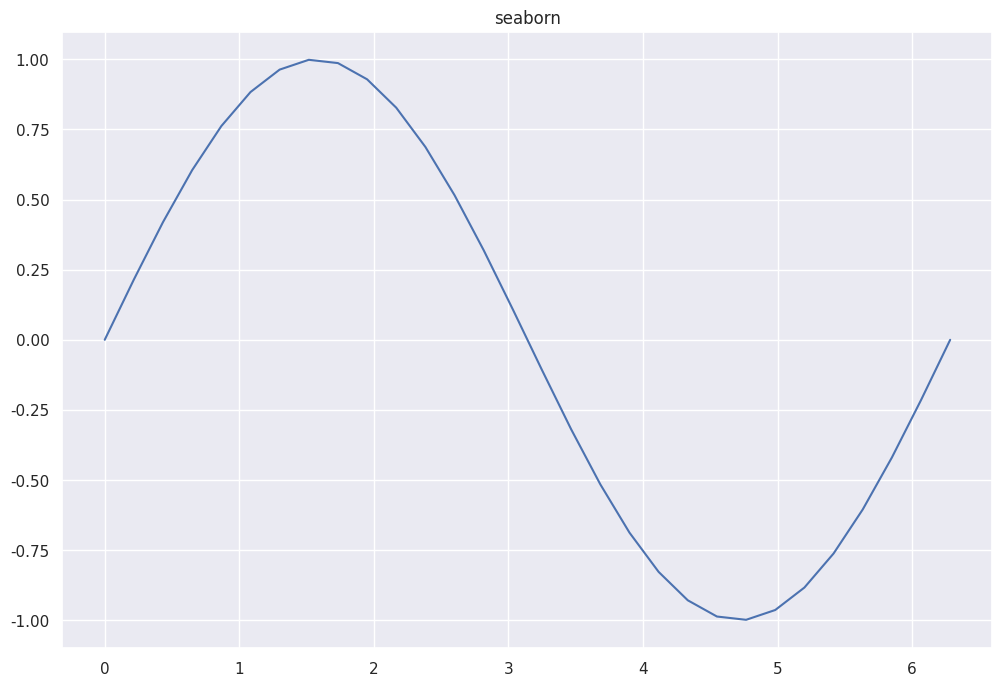

Write the Python code that produced this figure.
"""
海生, 自動把圖畫得比較好看

sns.set() 繪圖風格設置

"""

print("------------------------------------------------------------")  # 60個

import sys
import numpy as np
import matplotlib.pyplot as plt

print("------------------------------------------------------------")  # 60個

# 共同參數
x = np.linspace(0, 2 * np.pi, 30)
y = np.sin(x)
y0 = np.sin(x)
y1 = np.cos(x)
y2 = np.tan(x)

print("------------------------------------------------------------")  # 60個
'''
print('無海生')

plt.plot(x, y)
plt.title("no seaborn")
plt.show()
'''
print("------------------------------------------------------------")  # 60個

print('前面加兩行變海生, 引用與設定')

import seaborn as sns  # 海生, 自動把圖畫得比較好看
#sns.set()
#sns.set(color_codes=True)
sns.set(rc={"figure.figsize": (12, 8)})

plt.plot(x, y)
plt.title("seaborn")
plt.show()

sys.exit()

print("------------------------------------------------------------")  # 60個

print('用海生的函數畫圖')

N = 1000
x = np.random.randn(N)
#print(np.mean(x))

print('海生函數 lineplot')
sns.lineplot(data=y)

#print('海生函數 histplot')
#sns.histplot(x, kde=False)

plt.show()

print("------------------------------------------------------------")  # 60個

"""
# 平均值 μ, 標準差 σ

μ = 87
σ = 2.5

eggs = np.random.randn(100) * σ + μ

# 我們來檢查這樣生出的平均值、標準差是不是我們想的那樣。

print("平均值 :", eggs.mean())
# 87.3032349761459

print("標準差 :", eggs.std())
# 2.411544933383249

import seaborn as sns

sns.distplot(eggs)
plt.show()
"""
print("------------------------------------------------------------")  # 60個

print("------------------------------------------------------------")  # 60個

# 一般畫圖 vs 海生畫圖

N = 500  # 資料個數
num_bins = 50  # 直方圖顯示時的束數

mu, sigma = 100, 15  # 平均值, 標準差
x = np.random.normal(mu, sigma, N)  # 隨機數

n, bins, patches = plt.hist(
    x, bins=num_bins, density=True, color="green", rwidth=0.5, alpha=0.5
)  # 直方圖

# 繪製曲線圖
sns.kdeplot(x)
plt.title("用海生畫常態分佈")

plt.show()

print("------------------------------------------------------------")  # 60個

x = np.random.uniform(size=N)  # 隨機數

n, bins, patches = plt.hist(
    x, bins=num_bins, density=True, color="green", rwidth=0.5, alpha=0.5
)  # 直方圖

# 繪製曲線圖
sns.kdeplot(x)

plt.title("用海生畫均勻分佈")

plt.show()

print("------------------------------------------------------------")  # 60個

N = 10000 # 樣本數
mu = 0  # 平均值
sigma = 1  # 標準差

x1 = np.random.randn(N)  # 隨機數
x2 = np.random.uniform(size=N)  # 隨機數

left = -2
peak = 8  # mode尖峰值
right = 10
x3 = np.random.triangular(left, peak, right, N)

bins = 50 # 束

plt.figure(figsize=(12, 6))

plt.subplot(131)

count, bins, ignored = plt.hist(x1, bins, density=True)  # 直方圖
sns.kdeplot(x1)  # 核密度估計圖, 多了外圍那圈
plt.title("常態分布 + kdeplot")

plt.subplot(132)

plt.hist(x2, bins, density=True)  # 直方圖
sns.kdeplot(x2)  # 核密度估計圖, 多了外圍那圈
plt.title("均勻分布 + kdeplot")

plt.subplot(133)

plt.hist(x3, bins, density=True)
#sns.kdeplot(x3)  # 核密度估計圖, 多了外圍那圈
plt.title("np.random.triangular")

#用density
#plt.hist(x3, bins, density=True)

plt.show()

print("------------------------------------------------------------")  # 60個

print("------------------------------------------------------------")  # 60個

import seaborn as sns  # 海生, 自動把圖畫得比較好看

print("------------------------------------------------------------")  # 60個

# 共同
import os
import sys
import time
import math
import random
import numpy as np
import pandas as pd
import matplotlib.pyplot as plt

font_filename = "C:/_git/vcs/_1.data/______test_files1/_font/msch.ttf"
# 設定中文字型及負號正確顯示
# 設定中文字型檔
plt.rcParams["font.sans-serif"] = "Microsoft JhengHei"  # 將字體換成 Microsoft JhengHei
# 設定負號
plt.rcParams["axes.unicode_minus"] = False  # 讓負號可正常顯示
plt.rcParams["font.size"] = 12  # 設定字型大小

print("------------------------------------------------------------")  # 60個

font_filename = (
    "C:/_git/vcs/_1.data/______test_files1/_font/TaipeiSansTCBeta-Regular.ttf"
)

import matplotlib as mpl
import matplotlib.font_manager as fm

fm.fontManager.addfont(font_filename)
mpl.rc("font", family="Taipei Sans TC Beta")

x = np.linspace(-5, 5, 200)
y = np.sinc(x)

plt.plot(x, y)
plt.title("原圖, 無海生")
plt.show()

# 把預設狀態存起來
saved_state = mpl.rcParams.copy()

# plt.xkcd()  #加此行變成搞笑風格

# 多此三行 變成海生風格
import seaborn as sns

sns.set()
plt.rcParams[
    "font.sans-serif"
] = "Microsoft JhengHei"  # 海生設定中文字型 將字體換成 Microsoft JhengHei

plt.plot(x, y)
plt.title("使用海生")
plt.show()

print("------------------------------------------------------------")  # 60個

plt.plot(x, y)
plt.title("再畫一新圖, 還是海生風格")
plt.show()

print("------------------------------------------------------------")  # 60個

mpl.rcParams.update(saved_state)

plt.plot(x, y)
plt.title("恢復成原風格, 無海生")
plt.show()

print("------------------------------------------------------------")  # 60個

plt.xlabel("銷售張數")
plt.ylabel("成功次數")
sns.histplot(np.random.binomial(n=5, p=0.75, size=1000), kde=False)
#sns.histplot(np.random.binomial(n=10, p=0.35, size=1000), kde=False)

plt.title("二項式分布 Binomial")

plt.show()

print("------------------------------------------------------------")  # 60個

print("------------------------------------------------------------")  # 60個

print("------------------------------------------------------------")  # 60個

print("------------------------------------------------------------")  # 60個



print("------------------------------------------------------------")  # 60個
print("作業完成")
print("------------------------------------------------------------")  # 60個


print("------------------------------------------------------------")  # 60個


#sns折線圖的繪製範例
#sns.set(style="whitegrid", font="meiryo")



# 繪製折線圖
#sns.set(style="white", font="meiryo")



# 調整資料的格式
#sns.set(style="white", font="meiryo") 
#sns.set(style="white", font="meiryo") 

ax.legend(loc="lower left", bbox_to_anchor=(1, 0))


